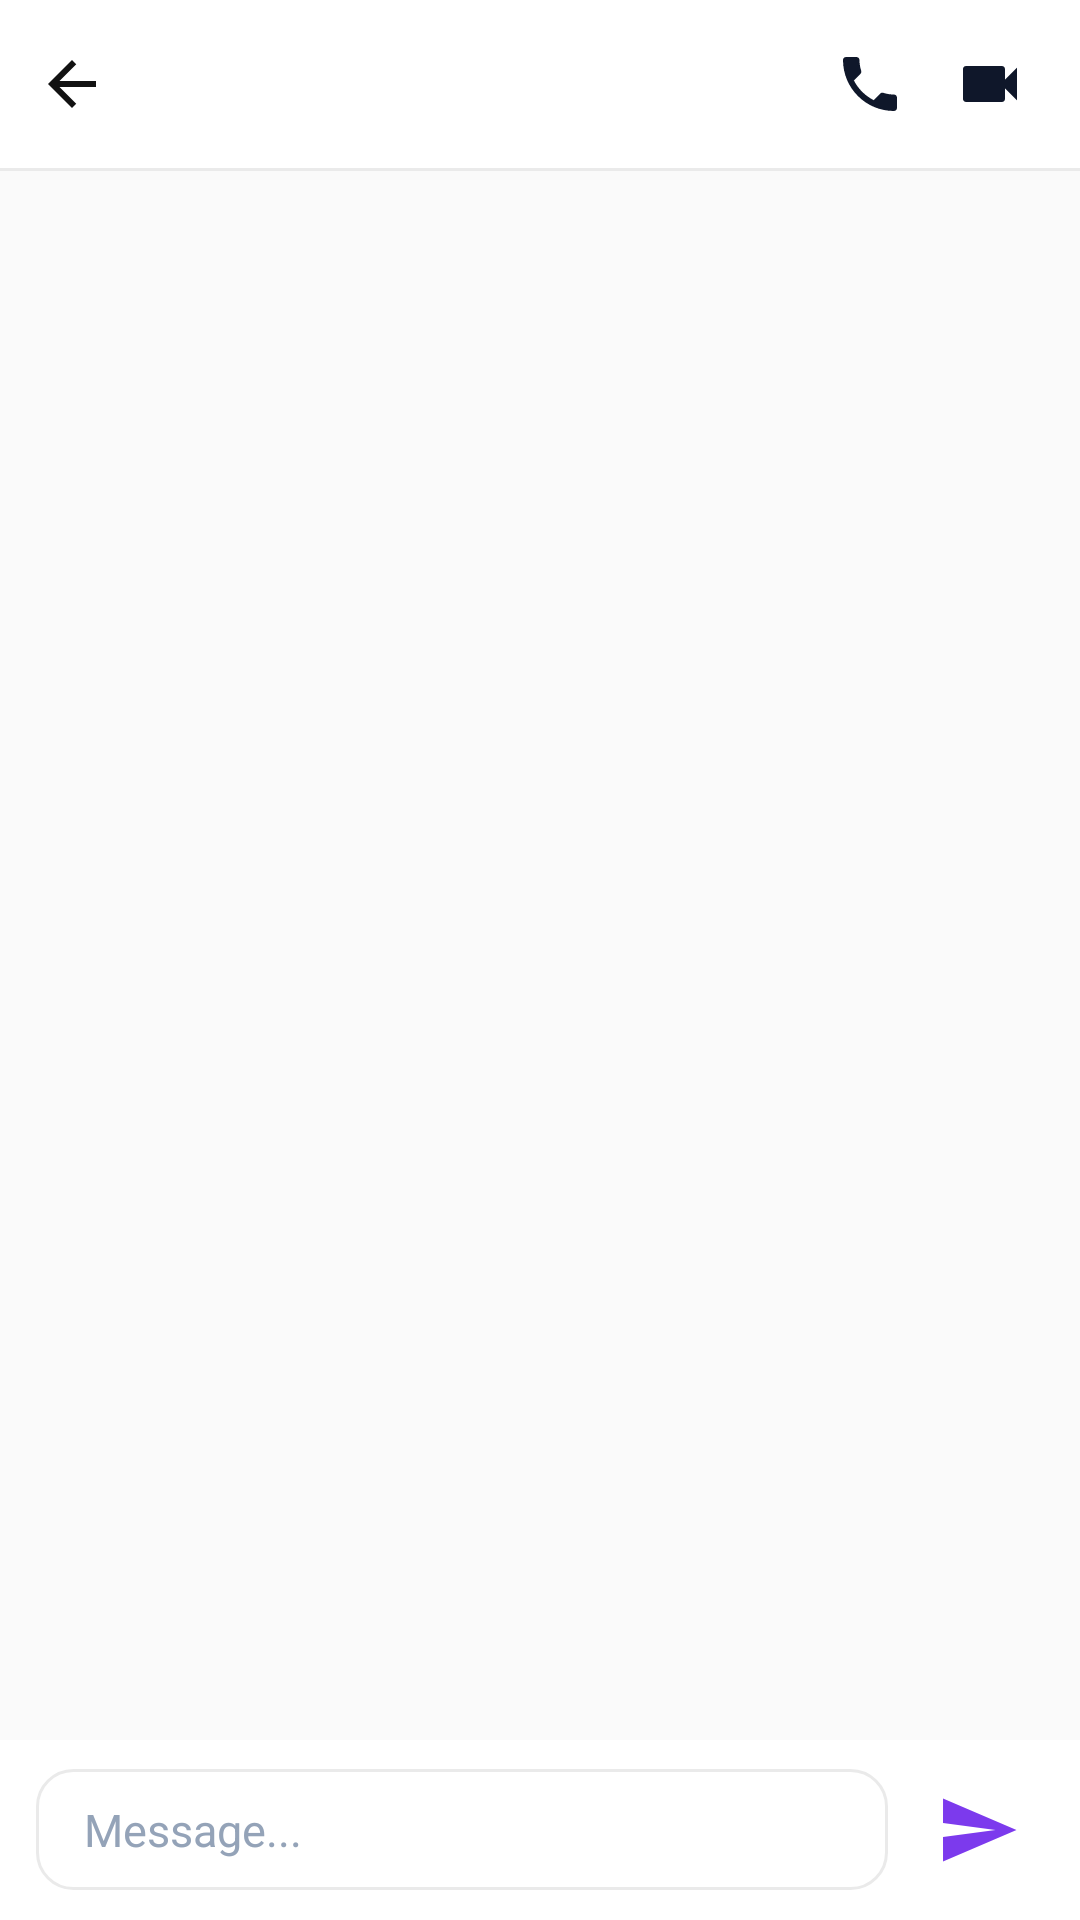

Reconstruct the res/layout file that produces this screen, plus the resources it refers to.
<!-- AndroidManifest.xml: activity theme Theme.Viragram -->
<!-- res/layout/activity_chat.xml -->
<?xml version="1.0" encoding="utf-8"?>
<LinearLayout xmlns:android="http://schemas.android.com/apk/res/android"
    xmlns:app="http://schemas.android.com/apk/res-auto"
    xmlns:tools="http://schemas.android.com/tools"
    android:layout_width="match_parent"
    android:layout_height="match_parent"
    android:background="@color/viragram_bg_light"
    android:orientation="vertical"
    tools:context=".activities.ChatActivity">

    
    <com.google.android.material.appbar.AppBarLayout
        android:layout_width="match_parent"
        android:layout_height="wrap_content"
        android:background="@color/viragram_surface_light"
        app:elevation="0dp">

        <androidx.constraintlayout.widget.ConstraintLayout
            android:layout_width="match_parent"
            android:layout_height="56dp"
            android:paddingStart="12dp"
            android:paddingEnd="12dp">

            <ImageView
                android:id="@+id/btn_chat_back"
                android:layout_width="24dp"
                android:layout_height="24dp"
                android:background="?attr/selectableItemBackgroundBorderless"
                android:contentDescription="@string/btn_back_to_login"
                android:src="@drawable/ic_arrow_back_24"
                app:layout_constraintBottom_toBottomOf="parent"
                app:layout_constraintStart_toStartOf="parent"
                app:layout_constraintTop_toTopOf="parent" />

            <FrameLayout
                android:id="@+id/layout_chat_avatar_container"
                android:layout_width="38dp"
                android:layout_height="38dp"
                android:layout_marginStart="12dp"
                app:layout_constraintBottom_toBottomOf="parent"
                app:layout_constraintStart_toEndOf="@id/btn_chat_back"
                app:layout_constraintTop_toTopOf="parent">

                <ImageView
                    android:id="@+id/iv_chat_header_avatar"
                    android:layout_width="36dp"
                    android:layout_height="36dp"
                    android:layout_gravity="center"
                    android:contentDescription="@string/cd_author_avatar"
                    tools:src="@drawable/ic_avatar_1" />

                <View
                    android:id="@+id/v_chat_header_online"
                    android:layout_width="10dp"
                    android:layout_height="10dp"
                    android:layout_gravity="bottom|end"
                    android:background="@drawable/bg_online_dot"
                    android:visibility="gone"
                    tools:visibility="visible" />

            </FrameLayout>

            <LinearLayout
                android:layout_width="0dp"
                android:layout_height="wrap_content"
                android:layout_marginStart="12dp"
                android:layout_marginEnd="8dp"
                android:orientation="vertical"
                app:layout_constraintBottom_toBottomOf="parent"
                app:layout_constraintEnd_toStartOf="@id/btn_chat_call"
                app:layout_constraintStart_toEndOf="@id/layout_chat_avatar_container"
                app:layout_constraintTop_toTopOf="parent">

                <TextView
                    android:id="@+id/tv_chat_header_name"
                    android:layout_width="wrap_content"
                    android:layout_height="wrap_content"
                    android:textColor="@color/viragram_text_primary"
                    android:textSize="15sp"
                    android:textStyle="bold"
                    tools:text="Rahul Patil" />

                <TextView
                    android:id="@+id/tv_chat_header_status"
                    android:layout_width="wrap_content"
                    android:layout_height="wrap_content"
                    android:textColor="@color/viragram_text_secondary"
                    android:textSize="12sp"
                    tools:text="Online" />

            </LinearLayout>

            <ImageView
                android:id="@+id/btn_chat_call"
                android:layout_width="36dp"
                android:layout_height="36dp"
                android:layout_marginEnd="4dp"
                android:background="?attr/selectableItemBackgroundBorderless"
                android:contentDescription="@string/app_name"
                android:padding="6dp"
                android:src="@drawable/ic_phone_24"
                app:layout_constraintBottom_toBottomOf="parent"
                app:layout_constraintEnd_toStartOf="@id/btn_chat_video"
                app:layout_constraintTop_toTopOf="parent"
                app:tint="@color/viragram_text_primary" />

            <ImageView
                android:id="@+id/btn_chat_video"
                android:layout_width="36dp"
                android:layout_height="36dp"
                android:background="?attr/selectableItemBackgroundBorderless"
                android:contentDescription="@string/app_name"
                android:padding="6dp"
                android:src="@drawable/ic_videocam_24"
                app:layout_constraintBottom_toBottomOf="parent"
                app:layout_constraintEnd_toEndOf="parent"
                app:layout_constraintTop_toTopOf="parent"
                app:tint="@color/viragram_text_primary" />

        </androidx.constraintlayout.widget.ConstraintLayout>

        <View
            android:layout_width="match_parent"
            android:layout_height="1dp"
            android:background="@color/viragram_border" />

    </com.google.android.material.appbar.AppBarLayout>

    
    <FrameLayout
        android:layout_width="match_parent"
        android:layout_height="0dp"
        android:layout_weight="1">

        <androidx.recyclerview.widget.RecyclerView
            android:id="@+id/rv_chat_messages"
            android:layout_width="match_parent"
            android:layout_height="match_parent"
            android:clipToPadding="false"
            android:paddingTop="8dp"
            android:paddingBottom="8dp"
            app:stackFromEnd="true" />

        <TextView
            android:id="@+id/tv_chat_empty_state"
            android:layout_width="wrap_content"
            android:layout_height="wrap_content"
            android:layout_gravity="center"
            android:text="Start the conversation"
            android:textColor="@color/viragram_text_secondary"
            android:textSize="15sp"
            android:visibility="gone" />

    </FrameLayout>

    
    <LinearLayout
        android:layout_width="match_parent"
        android:layout_height="wrap_content"
        android:background="@color/viragram_surface_light"
        android:gravity="center_vertical"
        android:orientation="horizontal"
        android:paddingStart="12dp"
        android:paddingTop="8dp"
        android:paddingEnd="12dp"
        android:paddingBottom="8dp">

        <EditText
            android:id="@+id/et_chat_input"
            android:layout_width="0dp"
            android:layout_height="wrap_content"
            android:layout_weight="1"
            android:background="@drawable/bg_rounded_card"
            android:hint="Message..."
            android:inputType="textCapSentences|textMultiLine"
            android:maxLines="4"
            android:paddingStart="16dp"
            android:paddingTop="10dp"
            android:paddingEnd="16dp"
            android:paddingBottom="10dp"
            android:textColor="@color/viragram_text_primary"
            android:textColorHint="@color/viragram_text_hint"
            android:textSize="15sp" />

        <ImageView
            android:id="@+id/btn_send_chat"
            android:layout_width="44dp"
            android:layout_height="44dp"
            android:layout_marginStart="8dp"
            android:background="?attr/selectableItemBackgroundBorderless"
            android:contentDescription="@string/app_name"
            android:padding="8dp"
            android:src="@drawable/ic_send_24"
            app:tint="@color/viragram_purple_primary" />

    </LinearLayout>

</LinearLayout>
<!-- resources referenced by this layout -->
<resources>
  <color name="viragram_bg_light">#FAFAFA</color>
  <color name="viragram_border">#EAEAEA</color>
  <color name="viragram_purple_primary">#7C3AED</color>
  <color name="viragram_surface_light">#FFFFFF</color>
  <color name="viragram_text_hint">#94A3B8</color>
  <color name="viragram_text_primary">#0F172A</color>
  <color name="viragram_text_secondary">#64748B</color>
  <!-- drawable bg_online_dot (drawable) -->
  <?xml version="1.0" encoding="utf-8"?>
  <shape xmlns:android="http://schemas.android.com/apk/res/android"
      android:shape="oval">
      <solid android:color="#10B981" />
      <stroke
          android:width="2dp"
          android:color="@color/viragram_surface_light" />
  </shape>
  <!-- drawable bg_rounded_card (drawable) -->
  <?xml version="1.0" encoding="utf-8"?>
  <shape xmlns:android="http://schemas.android.com/apk/res/android"
      android:shape="rectangle">
      <solid android:color="@color/viragram_surface_light" />
      <corners android:radius="12dp" />
      <stroke
          android:width="1dp"
          android:color="@color/viragram_border" />
  </shape>
  <!-- drawable ic_arrow_back_24 (drawable) -->
  <vector xmlns:android="http://schemas.android.com/apk/res/android"
      android:width="24dp"
      android:height="24dp"
      android:viewportWidth="24"
      android:viewportHeight="24">
    <path
        android:fillColor="#FF121212"
        android:pathData="M20,11H7.83l5.59,-5.59L12,4l-8,8 8,8 1.41,-1.41L7.83,13H20v-2z"/>
  </vector>
  <!-- drawable ic_phone_24 (drawable) -->
  <vector xmlns:android="http://schemas.android.com/apk/res/android"
      android:width="24dp"
      android:height="24dp"
      android:viewportWidth="24"
      android:viewportHeight="24">
    <path
        android:fillColor="#FF121212"
        android:pathData="M6.62,10.79c1.44,2.83 3.76,5.14 6.59,6.59l2.2,-2.2c0.27,-0.27 0.67,-0.36 1.02,-0.24 1.12,0.37 2.33,0.57 3.57,0.57 0.55,0 1,0.45 1,1V20c0,0.55 -0.45,1 -1,1 -9.39,0 -17,-7.61 -17,-17 0,-0.55 0.45,-1 1,-1h3.5c0.55,0 1,0.45 1,1 0,1.25 0.2,2.45 0.57,3.57 0.11,0.35 0.03,0.74 -0.24,1.02l-2.2,2.2z"/>
  </vector>
  <!-- drawable ic_send_24 (drawable) -->
  <vector xmlns:android="http://schemas.android.com/apk/res/android"
      android:width="24dp"
      android:height="24dp"
      android:viewportWidth="24"
      android:viewportHeight="24">
    <path
        android:fillColor="#FF7F3DFF"
        android:pathData="M2.01,21L23,12 2.01,3 2,10l15,2 -15,2z"/>
  </vector>
  <!-- drawable ic_videocam_24 (drawable) -->
  <vector xmlns:android="http://schemas.android.com/apk/res/android"
      android:width="24dp"
      android:height="24dp"
      android:viewportWidth="24"
      android:viewportHeight="24">
    <path
        android:fillColor="#FF121212"
        android:pathData="M17,10.5V7c0,-0.55 -0.45,-1 -1,-1H4c-0.55,0 -1,0.45 -1,1v10c0,0.55 0.45,1 1,1h12c0.55,0 1,-0.45 1,-1v-3.5l4,4v-11l-4,4z"/>
  </vector>
  <string name="app_name">Viragram</string>
  <string name="btn_back_to_login">Go Back</string>
  <string name="cd_author_avatar">Author Avatar</string>
  <style name="Theme.Viragram" parent="Base.Theme.Viragram" />
  <color name="white">#FFFFFFFF</color>
  <color name="viragram_purple_dark">#5B21B6</color>
  <style name="ViragramBottomSheetDialog" parent="ThemeOverlay.Material3.BottomSheetDialog">
          <item name="bottomSheetStyle">@style/ViragramBottomSheetStyle</item>
      </style>
  <style name="ViragramBottomSheetStyle" parent="Widget.Material3.BottomSheet.Modal">
          <item name="backgroundTint">@color/viragram_surface_light</item>
          <item name="shapeAppearance">@style/ShapeAppearance.Viragram.BottomSheet</item>
      </style>
  <style name="ShapeAppearance.Viragram.BottomSheet" parent="">
          <item name="cornerFamily">rounded</item>
          <item name="cornerSizeTopRight">24dp</item>
          <item name="cornerSizeTopLeft">24dp</item>
          <item name="cornerSizeBottomRight">0dp</item>
          <item name="cornerSizeBottomLeft">0dp</item>
      </style>
</resources>
